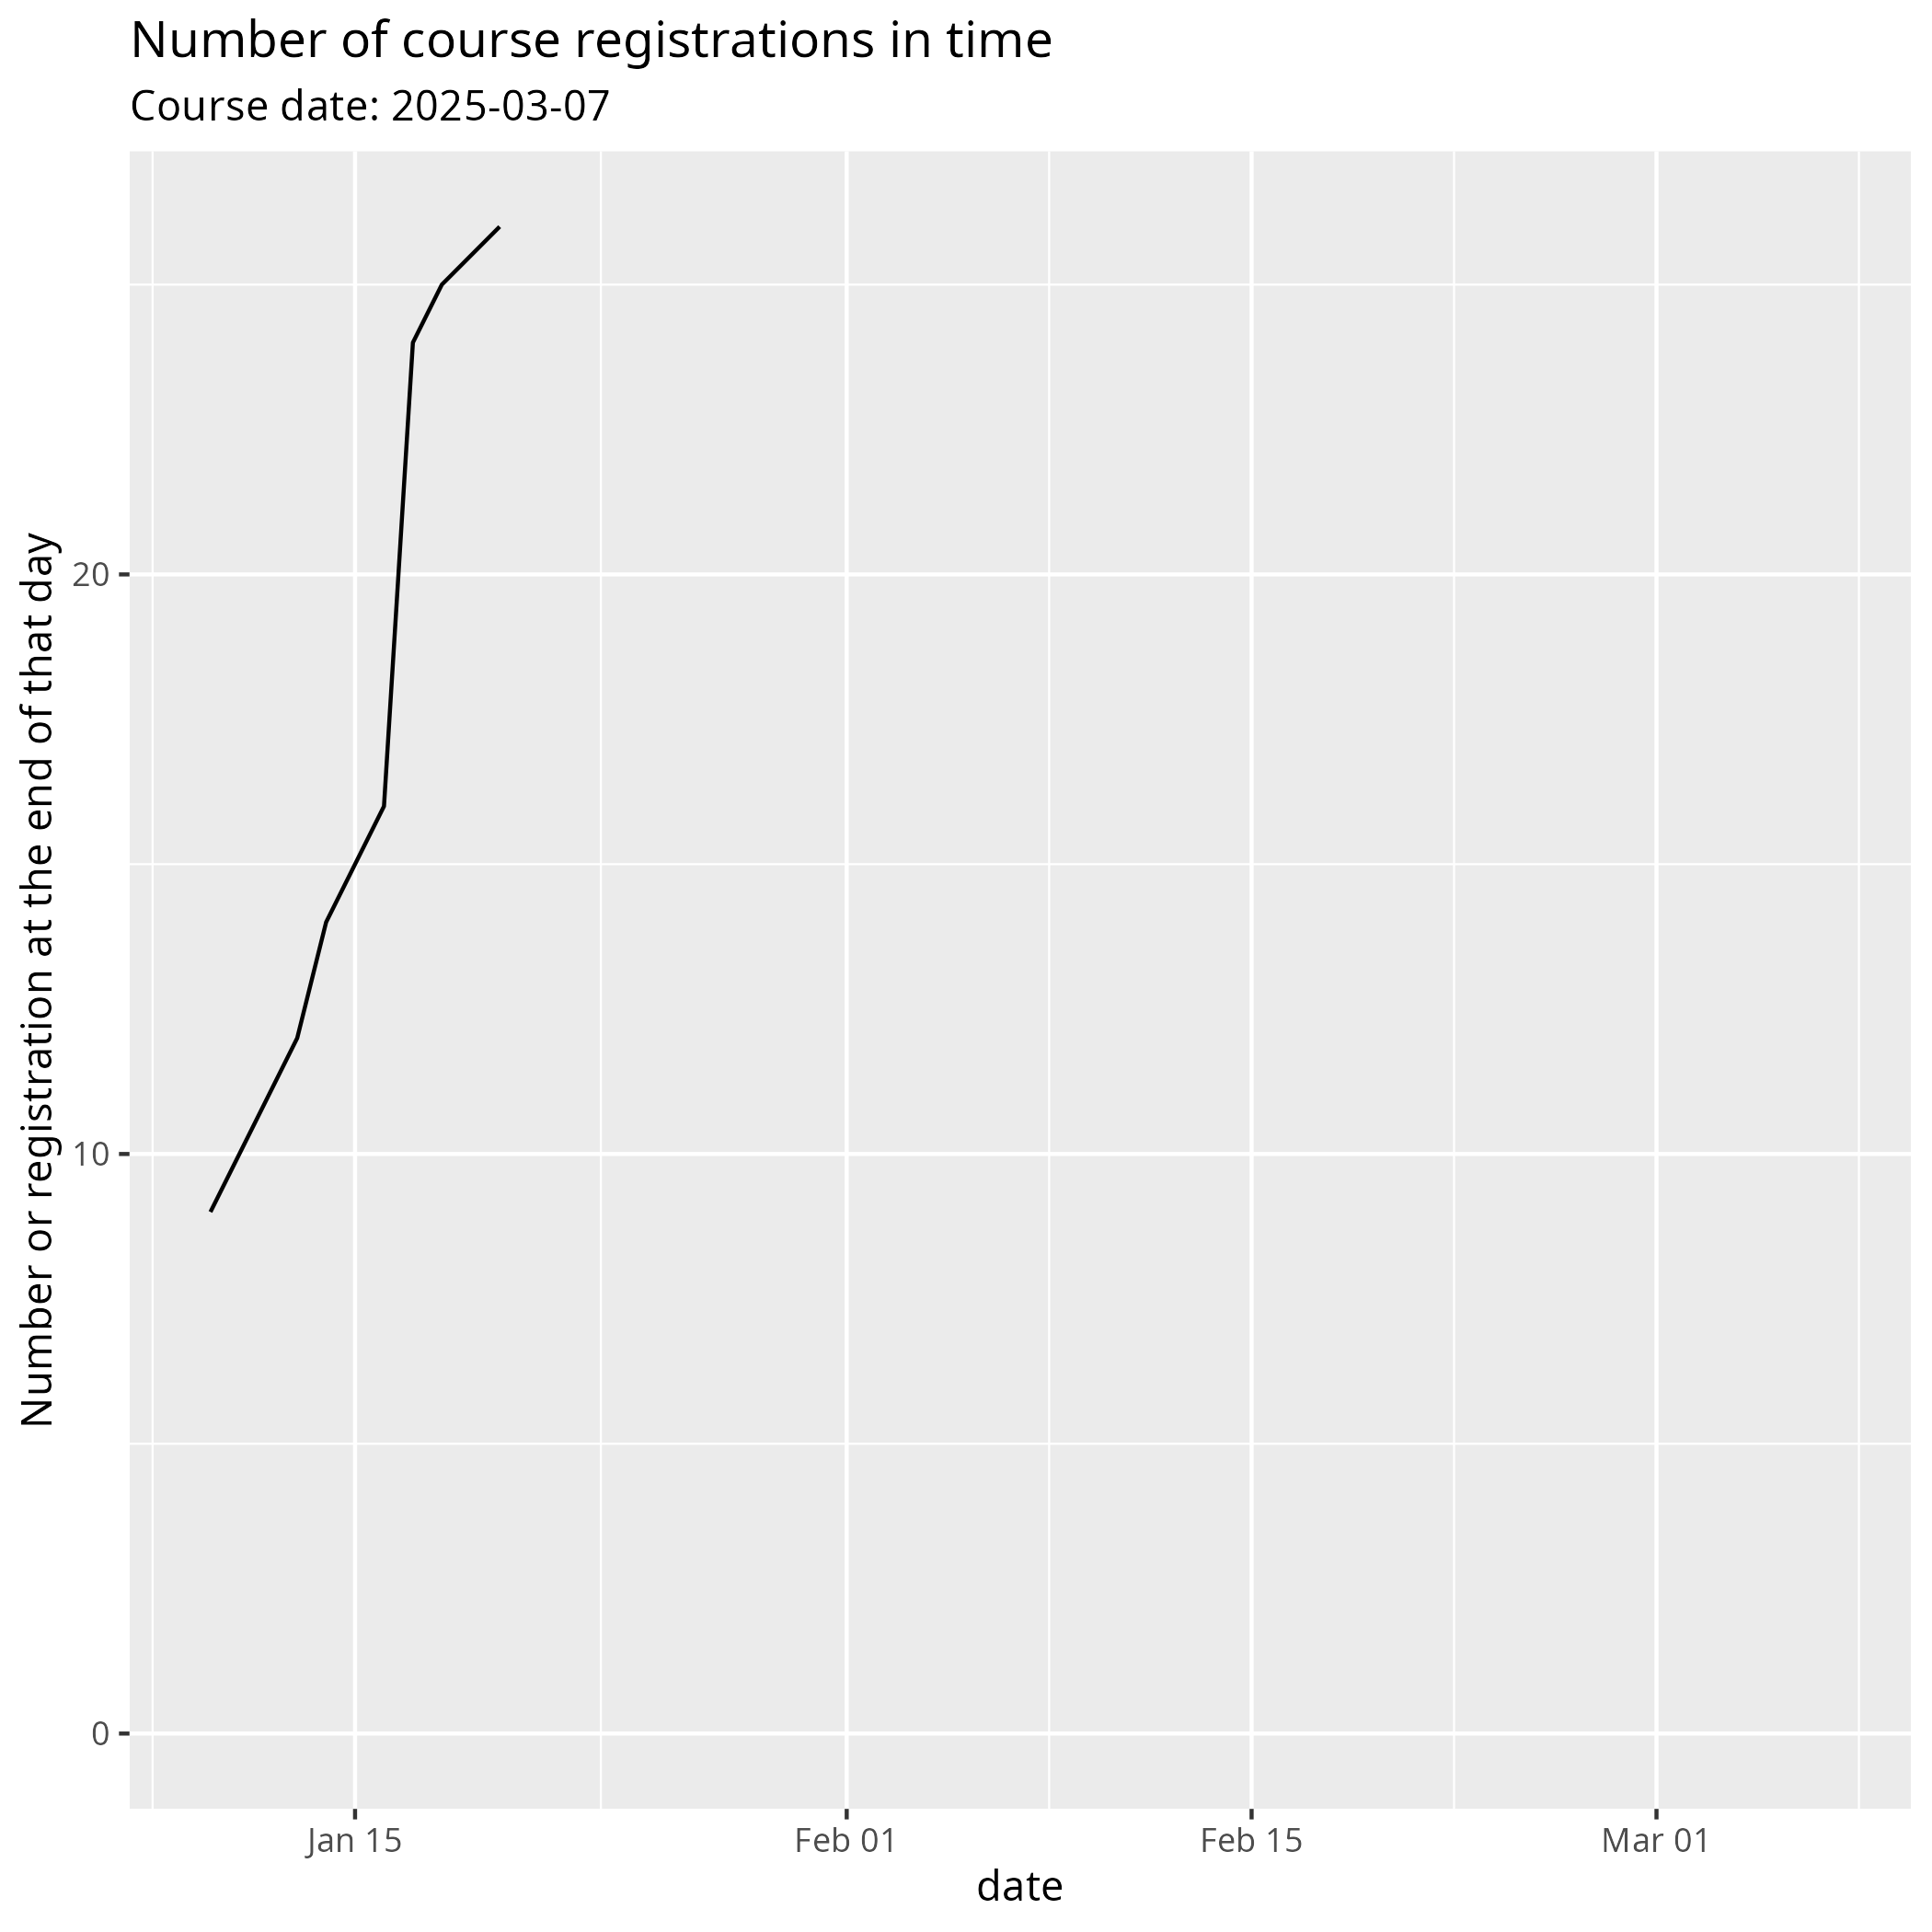

The table this chart was drawn from, first rows:
date, n_registrations
20250110, 9
20250113, 12
20250114, 14
20250115, 15
20250116, 16
20250117, 24
20250118, 25
20250120, 26
